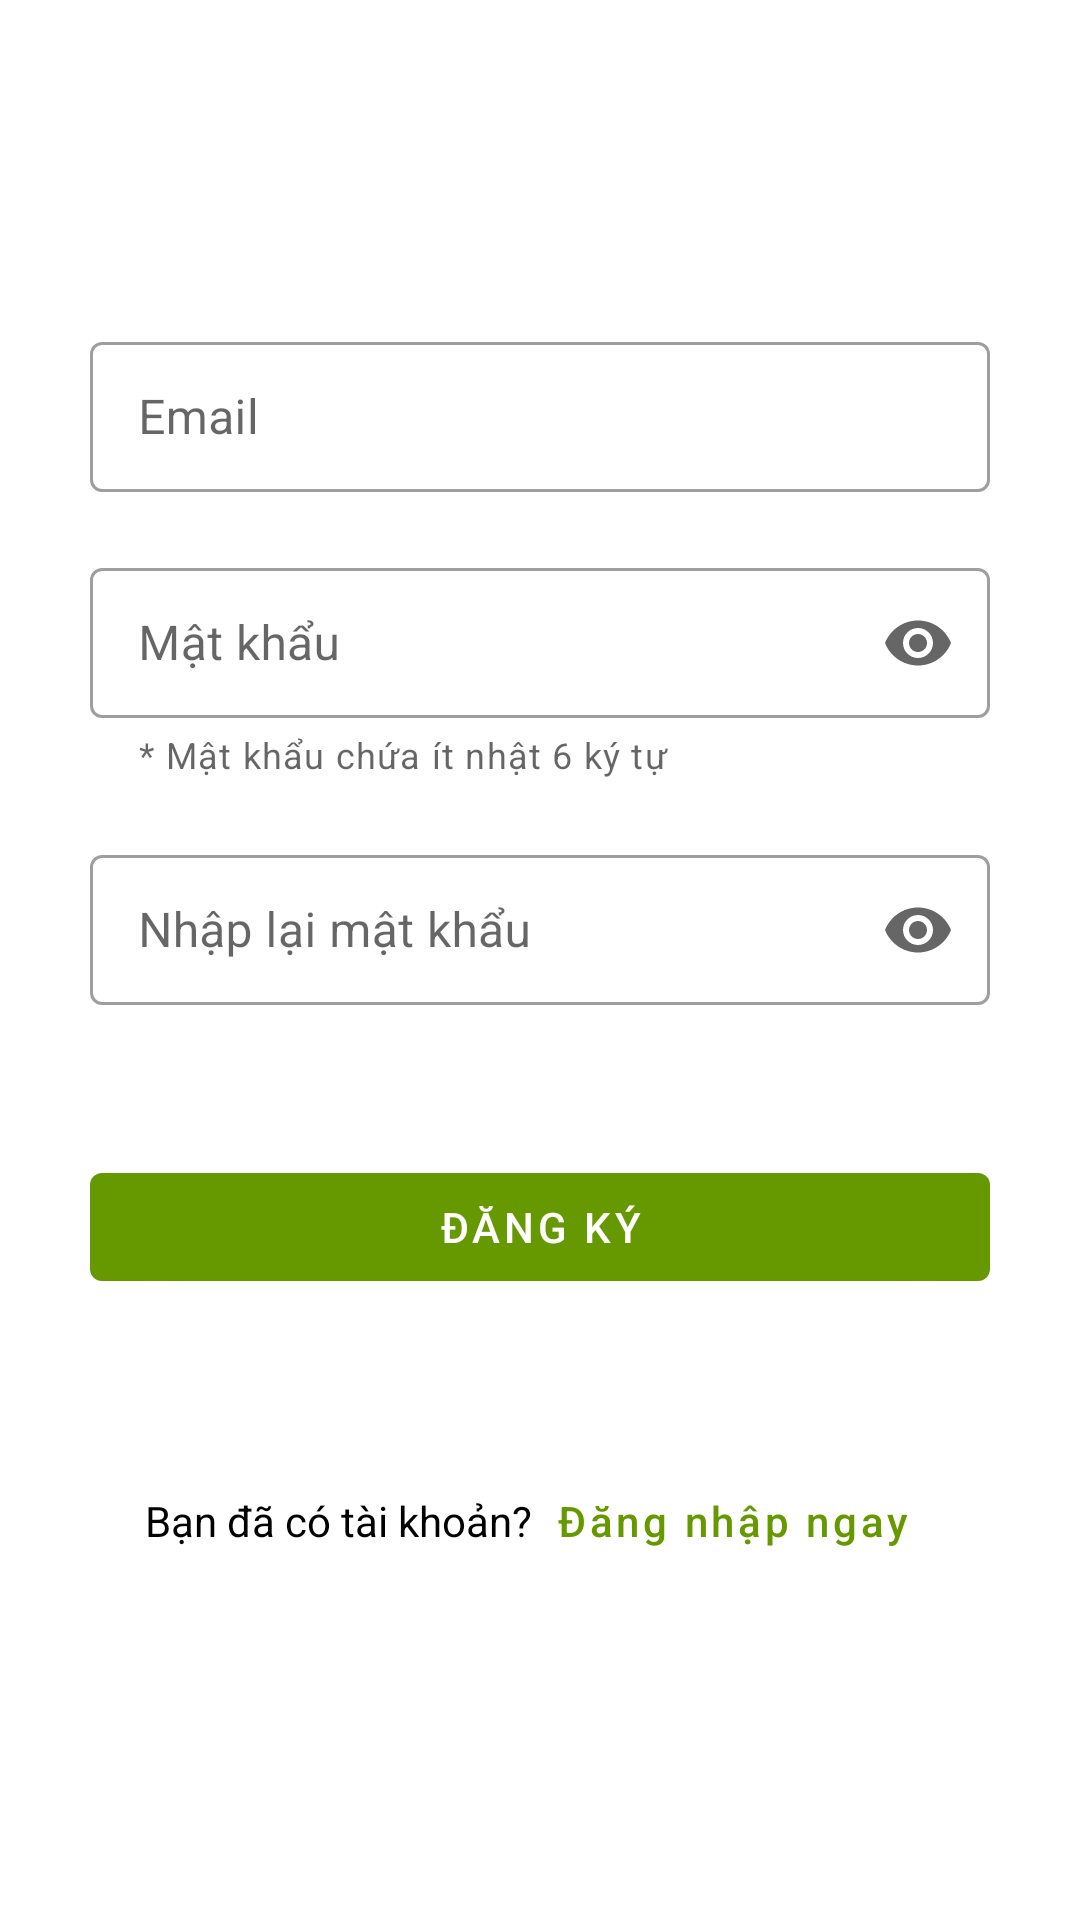

Layout XML and referenced resources for this Android screen:
<!-- AndroidManifest.xml: application theme AppTheme -->
<!-- res/layout/activity_register.xml -->
<?xml version="1.0" encoding="utf-8"?>
<LinearLayout xmlns:android="http://schemas.android.com/apk/res/android"
    xmlns:app="http://schemas.android.com/apk/res-auto"
    android:layout_width="match_parent"
    android:layout_height="match_parent"
    android:padding="30dp"
    android:gravity="center"
    android:orientation="vertical">

    <com.google.android.material.textfield.TextInputLayout
        android:id="@+id/tilEmail"
        style="@style/Widget.MaterialComponents.TextInputLayout.OutlinedBox"
        android:layout_width="match_parent"
        android:layout_height="wrap_content"
        android:layout_marginBottom="20dp"
        android:hint="Email"
        app:endIconMode="clear_text"
        app:errorIconDrawable="@null"
        app:startIconDrawable="@drawable/ic_email"
        app:startIconTint="?attr/colorPrimary">

        <com.google.android.material.textfield.TextInputEditText
            android:id="@+id/edtEmail"
            android:layout_width="match_parent"
            android:layout_height="50dp"
            android:inputType="textEmailAddress" />
    </com.google.android.material.textfield.TextInputLayout>

    <com.google.android.material.textfield.TextInputLayout
        android:id="@+id/tilPassword"
        style="@style/Widget.MaterialComponents.TextInputLayout.OutlinedBox"
        android:layout_width="match_parent"
        android:layout_height="wrap_content"
        android:layout_marginBottom="20dp"
        android:hint="@string/password"
        app:endIconMode="password_toggle"
        app:errorIconDrawable="@null"
        app:helperText="@string/helper_password"
        app:startIconDrawable="@drawable/ic_lock"
        app:startIconTint="?attr/colorPrimary">

        <com.google.android.material.textfield.TextInputEditText
            android:id="@+id/edtPassword"
            android:layout_width="match_parent"

            android:layout_height="50dp"
            android:inputType="textPassword" />
    </com.google.android.material.textfield.TextInputLayout>

    <com.google.android.material.textfield.TextInputLayout
        android:id="@+id/tilConfirmPassword"
        style="@style/Widget.MaterialComponents.TextInputLayout.OutlinedBox"
        android:layout_width="match_parent"
        android:layout_height="wrap_content"
        android:layout_marginBottom="20dp"
        android:hint="@string/re_password"
        app:endIconMode="password_toggle"
        app:errorIconDrawable="@null"
        app:startIconDrawable="@drawable/ic_lock"
        app:startIconTint="?attr/colorPrimary">

        <com.google.android.material.textfield.TextInputEditText
            android:id="@+id/edtConfirmPassword"
            android:layout_width="match_parent"
            android:layout_height="50dp"
            android:inputType="textPassword" />
    </com.google.android.material.textfield.TextInputLayout>

    <com.google.android.material.button.MaterialButton
        android:id="@+id/btnSubmit"
        android:layout_width="match_parent"
        android:layout_height="wrap_content"
        android:layout_marginTop="30dp"
        android:text="@string/register" />

    <LinearLayout
        android:layout_width="match_parent"
        android:layout_height="wrap_content"
        android:layout_marginTop="50dp"
        android:gravity="center"
        android:orientation="horizontal">

        <TextView
            android:layout_width="wrap_content"
            android:layout_height="wrap_content"
            android:text="@string/already_a_member"
            android:textColor="@color/colorAccent" />

        <Button
            android:id="@+id/btnLoginHere"
            style="?attr/borderlessButtonStyle"
            android:layout_width="wrap_content"
            android:layout_height="wrap_content"
            android:text="@string/login_here"
            android:textAllCaps="false"
            android:textColor="?attr/colorPrimary" />

    </LinearLayout>

</LinearLayout>
<!-- resources referenced by this layout -->
<resources>
  <color name="colorAccent">#000000</color>
  <string name="already_a_member">Bạn đã có tài khoản?</string>
  <string name="helper_password">* Mật khẩu chứa ít nhật 6 ký tự</string>
  <string name="login_here">Đăng nhập ngay</string>
  <string name="password">Mật khẩu</string>
  <string name="re_password">Nhập lại mật khẩu</string>
  <string name="register">Đăng ký</string>
  <style name="AppTheme" parent="Theme.MaterialComponents.Light.DarkActionBar">
          
          <item name="colorPrimary">@color/colorPrimaryDark</item>
      </style>
  <color name="colorPrimaryDark">@android:color/holo_green_dark</color>
</resources>
